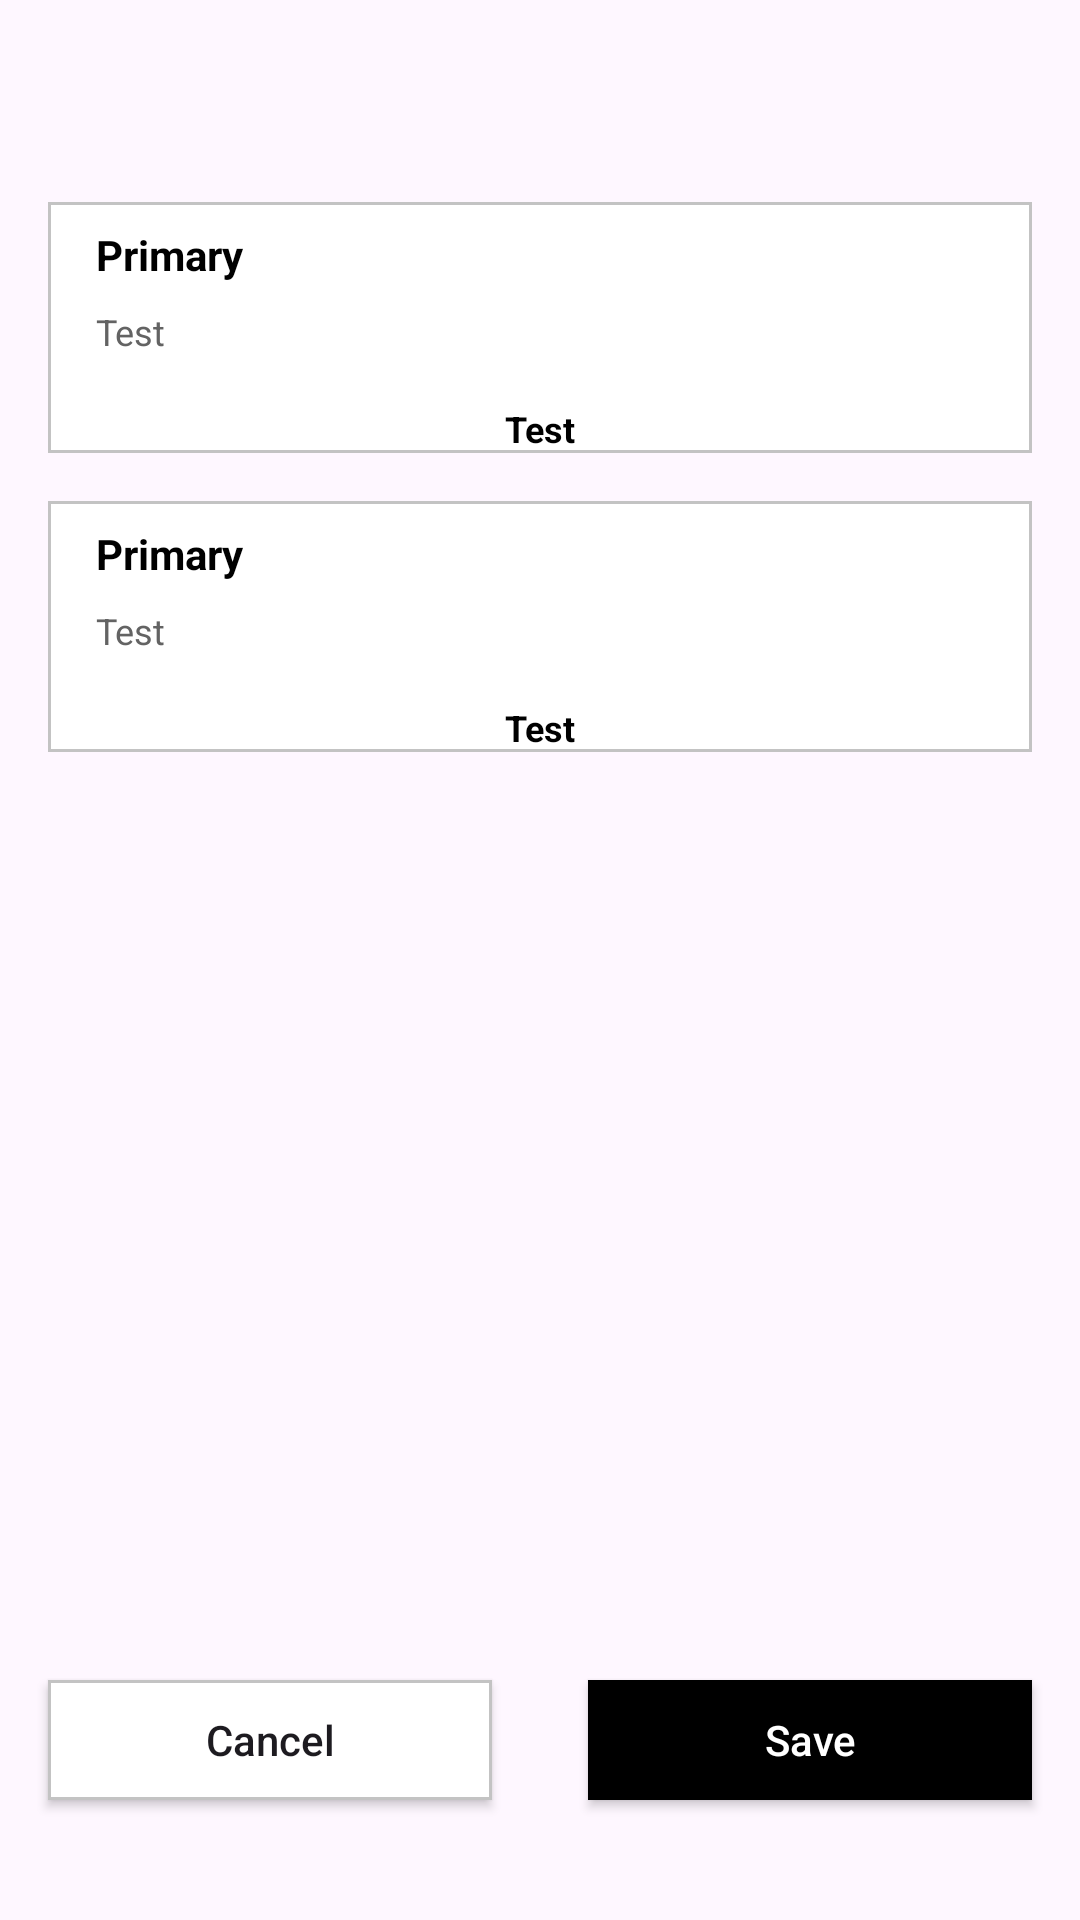

Reconstruct the res/layout file that produces this screen, plus the resources it refers to.
<!-- AndroidManifest.xml: application theme Theme.DoorConfig -->
<!-- res/layout/activity_edit_config.xml -->
<?xml version="1.0" encoding="utf-8"?>
<androidx.constraintlayout.widget.ConstraintLayout xmlns:android="http://schemas.android.com/apk/res/android"
    xmlns:app="http://schemas.android.com/apk/res-auto"
    xmlns:tools="http://schemas.android.com/tools"
    android:layout_width="match_parent"
    android:layout_height="match_parent">

    <TextView
        android:id="@+id/tv_config_type"
        android:layout_width="wrap_content"
        android:layout_height="wrap_content"
        android:layout_marginStart="@dimen/default_margin"
        android:layout_marginTop="@dimen/default_padding"
        android:textColor="@color/black"
        android:textSize="@dimen/title_text"
        android:textStyle="bold"
        app:layout_constraintStart_toStartOf="parent"
        app:layout_constraintTop_toTopOf="parent" />

    <TextView
        android:id="@+id/tv_config_description"
        android:layout_width="wrap_content"
        android:layout_height="wrap_content"
        android:layout_marginStart="@dimen/default_margin"
        android:layout_marginTop="@dimen/default_padding"
        android:textColor="@color/title_grey"
        android:textSize="@dimen/sub_title_text"
        app:layout_constraintStart_toStartOf="parent"
        app:layout_constraintTop_toBottomOf="@id/tv_config_type"
        tools:text="Test" />

    <ScrollView
        android:layout_width="match_parent"
        android:layout_height="0dp"
        android:layout_margin="@dimen/default_margin"
        android:fillViewport="true"
        app:layout_constrainedHeight="true"
        app:layout_constraintBottom_toTopOf="@id/bt_cancel"
        app:layout_constraintEnd_toEndOf="parent"
        app:layout_constraintStart_toStartOf="parent"
        app:layout_constraintTop_toBottomOf="@id/tv_config_description"
        app:layout_constraintVertical_bias="0">

        <LinearLayout
            android:layout_width="match_parent"
            android:layout_height="wrap_content"
            android:orientation="vertical">

            <include
                android:id="@+id/include_primary"
                layout="@layout/layout_door_config"
                android:layout_width="match_parent"
                android:layout_height="wrap_content" />

            <include
                android:id="@+id/include_secondary"
                layout="@layout/layout_door_config"
                android:layout_width="match_parent"
                android:layout_height="wrap_content"
                android:layout_marginTop="@dimen/default_margin" />
        </LinearLayout>
    </ScrollView>

    <androidx.appcompat.widget.AppCompatButton
        android:id="@+id/bt_cancel"
        android:layout_width="0dp"
        android:layout_height="@dimen/search_et_height"
        android:layout_marginStart="@dimen/default_margin"
        android:layout_marginEnd="@dimen/default_margin"
        android:layout_marginBottom="@dimen/search_et_height"
        android:text="@android:string/cancel"
        android:textAllCaps="false"
        android:background="@drawable/search_background"
        app:layout_constraintBottom_toBottomOf="parent"
        app:layout_constraintEnd_toStartOf="@id/guideline"
        app:layout_constraintStart_toStartOf="parent" />

    <androidx.constraintlayout.widget.Guideline
        android:id="@+id/guideline"
        android:layout_width="wrap_content"
        android:layout_height="match_parent"
        android:orientation="vertical"
        app:layout_constraintGuide_percent="0.5" />

    <androidx.appcompat.widget.AppCompatButton
        android:id="@+id/bt_save"
        android:layout_width="0dp"
        android:layout_height="@dimen/search_et_height"
        android:layout_marginStart="@dimen/default_margin"
        android:layout_marginEnd="@dimen/default_margin"
        android:layout_marginBottom="@dimen/search_et_height"
        android:background="@drawable/search_background"
        android:backgroundTint="@color/black"
        android:textColor="@color/white"
        android:text="@string/save"
        android:textAllCaps="false"
        app:layout_constraintBottom_toBottomOf="parent"
        app:layout_constraintEnd_toEndOf="parent"
        app:layout_constraintStart_toEndOf="@id/guideline" />


</androidx.constraintlayout.widget.ConstraintLayout>
<!-- res/layout/layout_door_config.xml (included above) -->
<?xml version="1.0" encoding="utf-8"?>
<androidx.constraintlayout.widget.ConstraintLayout xmlns:android="http://schemas.android.com/apk/res/android"
    android:layout_width="match_parent"
    android:layout_height="match_parent"
    xmlns:app="http://schemas.android.com/apk/res-auto"
    xmlns:tools="http://schemas.android.com/tools"
    android:background="@drawable/search_background">

    <TextView
        android:layout_width="wrap_content"
        android:layout_height="wrap_content"
        android:id="@+id/tv_door_title"
        android:textColor="@color/black"
        android:text="@string/primary_door"
        android:textSize="@dimen/title_text"
        android:layout_marginTop="@dimen/default_padding"
        android:layout_marginStart="@dimen/default_margin"
        android:textStyle="bold"
        app:layout_constraintTop_toTopOf="parent"
        app:layout_constraintStart_toStartOf="parent"/>

    <TextView
        android:layout_width="wrap_content"
        android:layout_height="wrap_content"
        android:id="@+id/tv_default_config"
        android:textColor="@color/title_grey"
        tools:text="Test"
        android:textSize="@dimen/sub_title_text"
        android:layout_marginTop="@dimen/default_padding"
        android:layout_marginStart="@dimen/default_margin"
        app:layout_constraintTop_toBottomOf="@id/tv_door_title"
        app:layout_constraintStart_toStartOf="parent"/>

    <RadioGroup
        android:layout_width="match_parent"
        android:layout_height="wrap_content"
        android:id="@+id/rg_config"
        android:visibility="gone"
        android:orientation="vertical"
        app:layout_constraintStart_toStartOf="parent"
        android:layout_margin="@dimen/default_margin"
        app:layout_constraintTop_toBottomOf="@id/tv_default_config"
        android:layout_marginTop="@dimen/default_padding"/>

    <androidx.appcompat.widget.AppCompatSeekBar
        android:layout_width="match_parent"
        android:layout_height="wrap_content"
        android:id="@+id/sb_config"
        android:visibility="gone"
        app:layout_constraintStart_toStartOf="parent"
        app:layout_constraintTop_toBottomOf="@id/rg_config"
        android:layout_marginTop="@dimen/default_padding"
        android:layout_marginBottom="@dimen/default_padding"/>

    <TextView
        android:layout_width="wrap_content"
        android:layout_height="wrap_content"
        android:id="@+id/tv_seek_bar_progress"
        android:textColor="@color/black"
        tools:text="Test"
        android:textSize="@dimen/sub_title_text"
        android:visibility="visible"
        android:textStyle="bold"
        android:layout_marginTop="@dimen/default_margin"
        app:layout_constraintEnd_toEndOf="parent"
        app:layout_constraintTop_toBottomOf="@id/sb_config"
        app:layout_constraintStart_toStartOf="parent"/>

</androidx.constraintlayout.widget.ConstraintLayout>
<!-- resources referenced by this layout -->
<resources>
  <color name="black">#FF000000</color>
  <color name="title_grey">#636363</color>
  <color name="white">#FFFFFFFF</color>
  <dimen name="default_margin">16dp</dimen>
  <dimen name="default_padding">8dp</dimen>
  <dimen name="search_et_height">40dp</dimen>
  <dimen name="sub_title_text">12sp</dimen>
  <dimen name="title_text">14sp</dimen>
  <!-- drawable search_background (drawable) -->
  <?xml version="1.0" encoding="utf-8"?>
  <shape xmlns:android="http://schemas.android.com/apk/res/android"
      android:shape="rectangle"
      android:padding="10dp">
  
      <solid android:color="#FFFFFF" />
      <stroke android:color="@color/grey"
          android:width="1dp"/>
  </shape>
  <string name="primary_door">Primary</string>
  <string name="save">Save</string>
  <style name="Theme.DoorConfig" parent="Base.Theme.DoorConfig" />
  <color name="grey">#C3C3C3</color>
  <style name="Base.Theme.DoorConfig" parent="Theme.Material3.DayNight">
          
          
      </style>
</resources>
